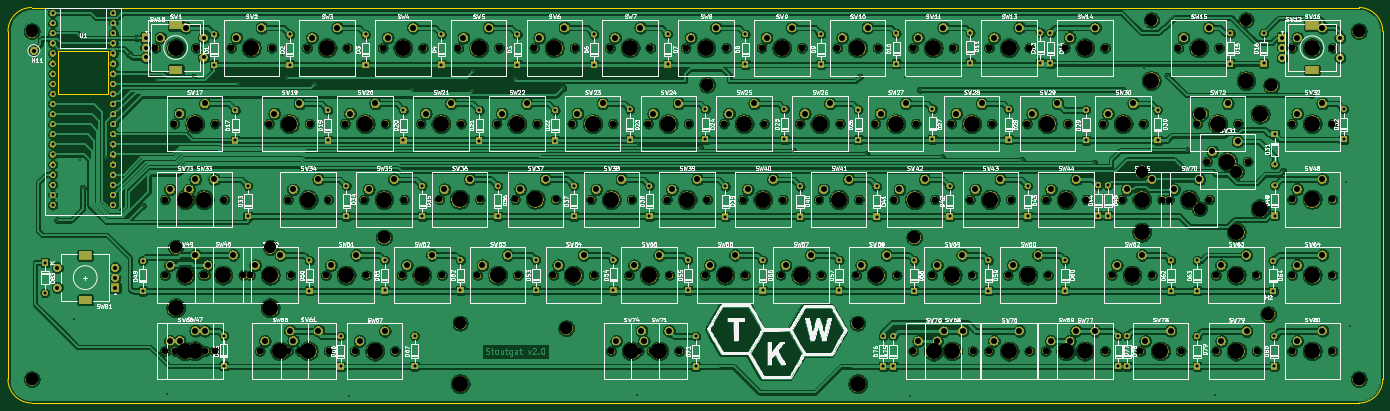
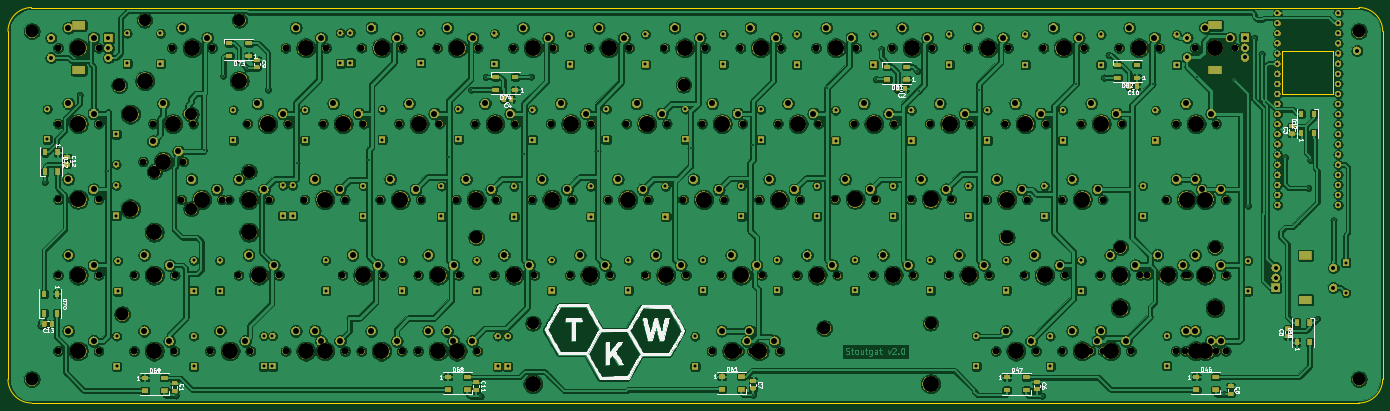
Circuit board: 10 layer files. Board 345.7 x 99.5 mm.
- bottom_copper: stoutgatv2-B_Cu.gbr (1321927 bytes)
- bottom_mask: stoutgatv2-B_Mask.gbr (618302 bytes)
- paste: stoutgatv2-B_Paste.gbr (48477 bytes)
- bottom_silk: stoutgatv2-B_SilkS.gbr (56258 bytes)
- outline: stoutgatv2-Edge_Cuts.gbr (1221 bytes)
- top_copper: stoutgatv2-F_Cu.gbr (1056846 bytes)
- top_mask: stoutgatv2-F_Mask.gbr (583762 bytes)
- paste: stoutgatv2-F_Paste.gbr (511 bytes)
- top_silk: stoutgatv2-F_SilkS.gbr (253949 bytes)
- drill: stoutgatv2.drl (10268 bytes)

=== bottom_copper: stoutgatv2-B_Cu.gbr (1321927 bytes, source omitted) ===
=== bottom_mask: stoutgatv2-B_Mask.gbr (618302 bytes, source omitted) ===
=== paste: stoutgatv2-B_Paste.gbr (48477 bytes, source omitted) ===
=== bottom_silk: stoutgatv2-B_SilkS.gbr (56258 bytes, source omitted) ===
=== outline: stoutgatv2-Edge_Cuts.gbr ===
G04 #@! TF.GenerationSoftware,KiCad,Pcbnew,5.1.5+dfsg1-2build2*
G04 #@! TF.CreationDate,2020-08-08T12:50:20+01:00*
G04 #@! TF.ProjectId,stoutgatv2,73746f75-7467-4617-9476-322e6b696361,0.2*
G04 #@! TF.SameCoordinates,Original*
G04 #@! TF.FileFunction,Profile,NP*
%FSLAX46Y46*%
G04 Gerber Fmt 4.6, Leading zero omitted, Abs format (unit mm)*
G04 Created by KiCad (PCBNEW 5.1.5+dfsg1-2build2) date 2020-08-08 12:50:20*
%MOMM*%
%LPD*%
G04 APERTURE LIST*
%ADD10C,0.050000*%
%ADD11C,0.120000*%
G04 APERTURE END LIST*
D10*
X393293600Y-178866800D02*
G75*
G02X387324600Y-184835800I-5969000J0D01*
G01*
X387388090Y-85370059D02*
G75*
G02X393293600Y-91363800I-88890J-5993741D01*
G01*
X47574200Y-91363800D02*
G75*
G02X53568600Y-85369400I5994400J0D01*
G01*
X53568600Y-184835800D02*
G75*
G02X47574200Y-178841400I0J5994400D01*
G01*
X393293600Y-91363800D02*
X393293600Y-178866800D01*
X53568600Y-184835800D02*
X387324600Y-184835800D01*
X47574200Y-178841400D02*
X47574200Y-91363800D01*
X53644800Y-85369400D02*
X387388090Y-85370059D01*
D11*
X72771000Y-96291400D02*
X60071000Y-96291400D01*
X72771000Y-107086400D02*
X72771000Y-96291400D01*
X60071000Y-107086400D02*
X72771000Y-107086400D01*
X60071000Y-96291400D02*
X60071000Y-107086400D01*
M02*

=== top_copper: stoutgatv2-F_Cu.gbr (1056846 bytes, source omitted) ===
=== top_mask: stoutgatv2-F_Mask.gbr (583762 bytes, source omitted) ===
=== paste: stoutgatv2-F_Paste.gbr ===
G04 #@! TF.GenerationSoftware,KiCad,Pcbnew,5.1.5+dfsg1-2build2*
G04 #@! TF.CreationDate,2020-08-08T12:50:20+01:00*
G04 #@! TF.ProjectId,stoutgatv2,73746f75-7467-4617-9476-322e6b696361,0.2*
G04 #@! TF.SameCoordinates,Original*
G04 #@! TF.FileFunction,Paste,Top*
G04 #@! TF.FilePolarity,Positive*
%FSLAX46Y46*%
G04 Gerber Fmt 4.6, Leading zero omitted, Abs format (unit mm)*
G04 Created by KiCad (PCBNEW 5.1.5+dfsg1-2build2) date 2020-08-08 12:50:20*
%MOMM*%
%LPD*%
G04 APERTURE LIST*
G04 APERTURE END LIST*
M02*

=== top_silk: stoutgatv2-F_SilkS.gbr (253949 bytes, source omitted) ===
=== drill: stoutgatv2.drl (10268 bytes, source omitted) ===
